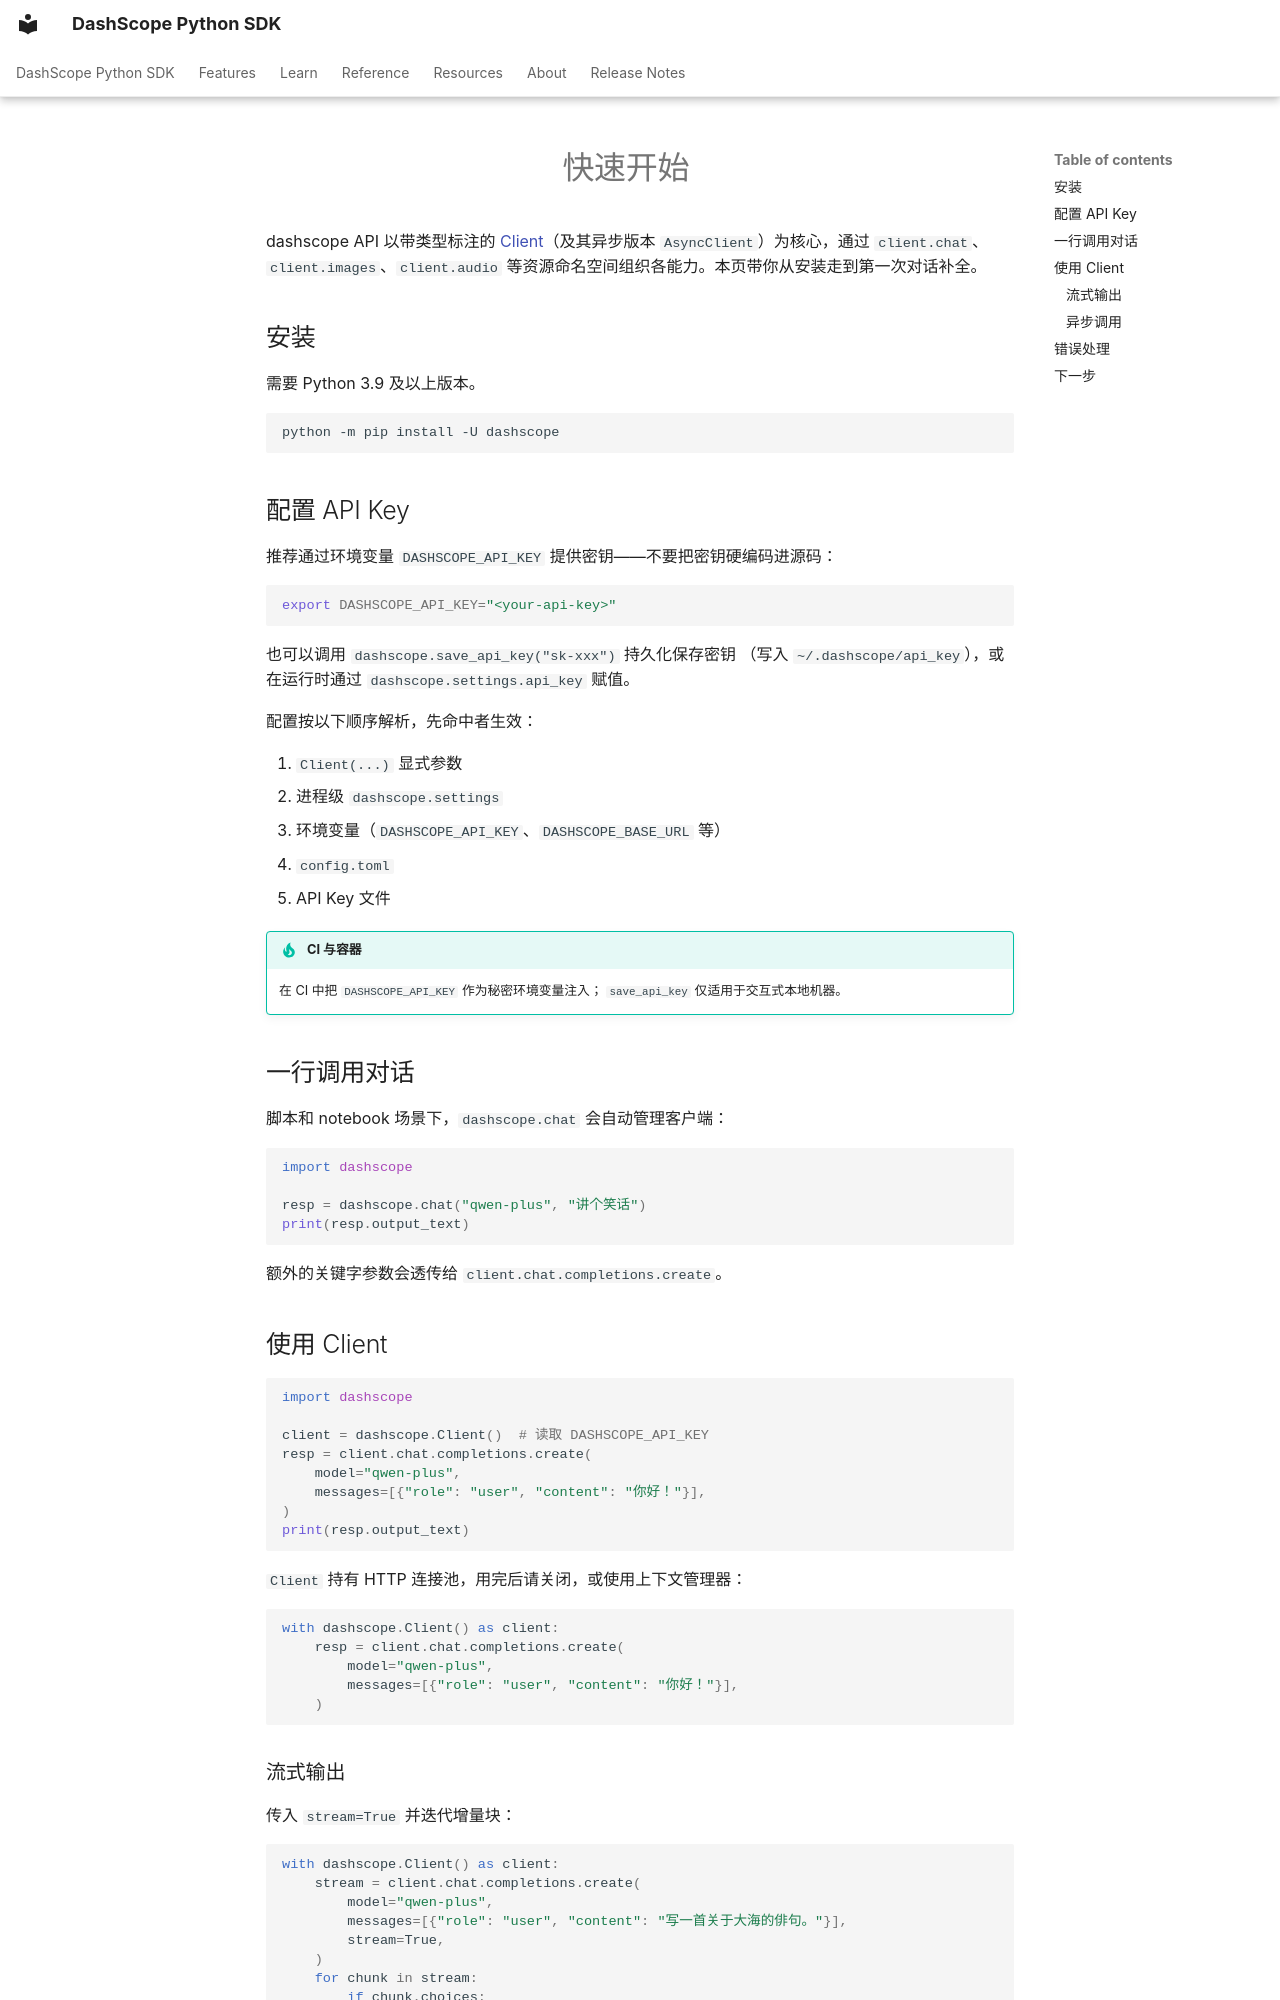

repository: dashscope/dashscope-sdk-python · page: zh/quickstart/index.html · generator: mkdocs

---
description: "安装 dashscope、配置 API Key，几分钟内完成第一次对话补全。"
---
# 快速开始

dashscope API 以带类型标注的 [Client](reference/client.md)（及其异步版本
`AsyncClient`）为核心，通过 `client.chat`、`client.images`、`client.audio`
等资源命名空间组织各能力。本页带你从安装走到第一次对话补全。

## 安装

需要 Python 3.9 及以上版本。

```bash
python -m pip install -U dashscope
```

## 配置 API Key

推荐通过环境变量 `DASHSCOPE_API_KEY` 提供密钥——不要把密钥硬编码进源码：

```bash
export DASHSCOPE_API_KEY="<your-api-key>"
```

也可以调用 `dashscope.save_api_key("sk-xxx")` 持久化保存密钥
（写入 `~/.dashscope/api_key`），或在运行时通过 `dashscope.settings.api_key`
赋值。

配置按以下顺序解析，先命中者生效：

1. `Client(...)` 显式参数
2. 进程级 `dashscope.settings`
3. 环境变量（`DASHSCOPE_API_KEY`、`DASHSCOPE_BASE_URL` 等）
4. `config.toml`
5. API Key 文件

!!! tip "CI 与容器"
    在 CI 中把 `DASHSCOPE_API_KEY` 作为秘密环境变量注入；
    `save_api_key` 仅适用于交互式本地机器。

## 一行调用对话

脚本和 notebook 场景下，`dashscope.chat` 会自动管理客户端：

```python
import dashscope

resp = dashscope.chat("qwen-plus", "讲个笑话")
print(resp.output_text)
```

额外的关键字参数会透传给 `client.chat.completions.create`。

## 使用 Client

```python
import dashscope

client = dashscope.Client()  # 读取 DASHSCOPE_API_KEY
resp = client.chat.completions.create(
    model="qwen-plus",
    messages=[{"role": "user", "content": "你好！"}],
)
print(resp.output_text)
```

`Client` 持有 HTTP 连接池，用完后请关闭，或使用上下文管理器：

```python
with dashscope.Client() as client:
    resp = client.chat.completions.create(
        model="qwen-plus",
        messages=[{"role": "user", "content": "你好！"}],
    )
```

### 流式输出

传入 `stream=True` 并迭代增量块：

```python
with dashscope.Client() as client:
    stream = client.chat.completions.create(
        model="qwen-plus",
        messages=[{"role": "user", "content": "写一首关于大海的俳句。"}],
        stream=True,
    )
    for chunk in stream:
        if chunk.choices:
            print(chunk.choices[0].delta.content or "", end="", flush=True)
```
